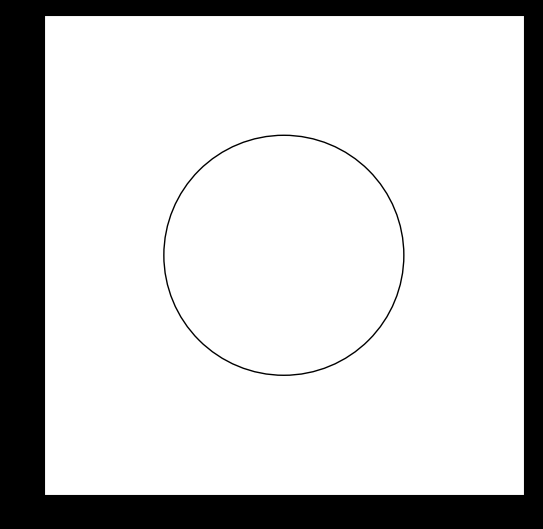

Python code for this plot:
import matplotlib.pyplot as plt
from matplotlib import animation
import numpy as np
import math

class PuntoTrig:
    def __init__(self, theeta0):
        self.theeta0 = theeta0
        self.cos = math.cos(theeta0)
        self.sin = math.sin(theeta0)
    
    def getXY(self, i):
        val = math.sin(i+self.theeta0)
        return (self.cos*val, self.sin*val)

    def getSin(self):
        return self.sin
    
    def getCos(self):
        return self.cos

def initAnim():
    global particles, polinom
    particles.set_data([],[])
    polinom.set_data([],[])
    return particles, polinom

def animate(i):
    global particles, polinom, puntos
    vectX = []
    vectY = []
    for p in puntos:
        aux = p.getXY(i/12)
        vectX.append(aux[0])
        vectY.append(aux[1])
    particles.set_data(vectX, vectY)
    aux = puntos[0].getXY(i/12)
    vectX.append(aux[0])
    vectY.append(aux[1])
    polinom.set_data(vectX, vectY)
    particles.set_markersize(5)
    return particles, polinom

puntos = []
n = 10
for i in range(n):
    puntos.append(PuntoTrig(i*math.pi/n))

# set up figure and animation
fig = plt.figure(facecolor='black')
fig.subplots_adjust(left=0, right=1, bottom=0, top=1)
axes = fig.add_subplot(111, aspect='equal', autoscale_on=True,
                                xlim=(-2, 2),
                                ylim=(-2, 2)
                            )

# particles holds the locations of the particles
particles, = axes.plot([], [], 'bo', ms=6)
polinom, = axes.plot([],[],'b')
axes.add_artist(plt.Circle((0,0),1,fill=False))


# for p in puntos:
#     sin = p.getSin()
#     cos = p.getCos()
#     axes.plot([cos, -cos], [sin,-sin], color="black")


# creo el objeto animacion
anim = animation.FuncAnimation(
    fig, animate, init_func=initAnim, frames=1000, interval=42, blit=True)
plt.show()